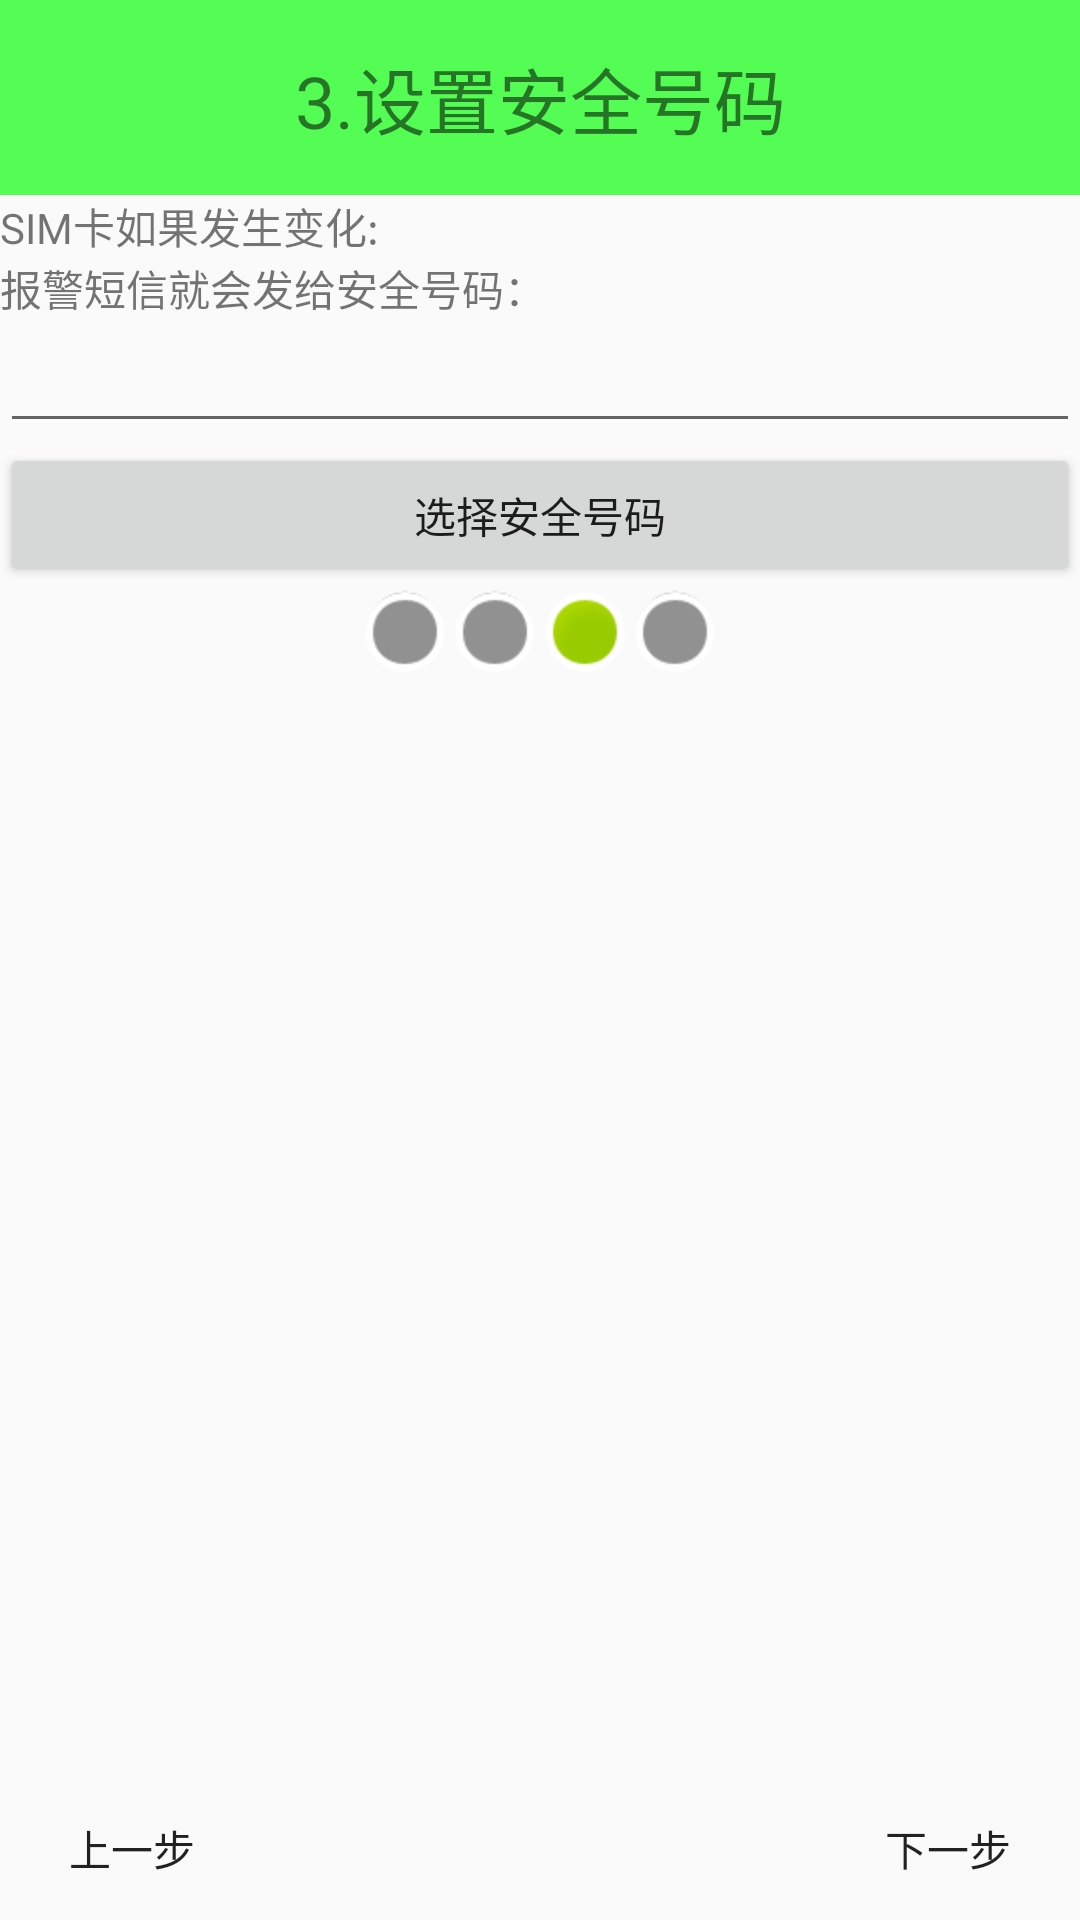

This screen was rendered from an Android layout file. Write that file and the resources it references.
<!-- AndroidManifest.xml: application theme AppTheme -->
<!-- res/layout/activity_setup3.xml -->
<?xml version="1.0" encoding="utf-8"?>
<LinearLayout xmlns:android="http://schemas.android.com/apk/res/android"
    android:layout_width="match_parent"
    android:layout_height="match_parent"
    android:orientation="vertical">

    <TextView
        style="@style/tv_tile"
        android:text="3.设置安全号码" />

    <TextView
        android:layout_width="fill_parent"
        android:layout_height="wrap_content"
        android:text="SIM卡如果发生变化:" />

    <TextView
        android:layout_width="fill_parent"
        android:layout_height="wrap_content"
        android:text="报警短信就会发给安全号码：" />

    <EditText
        android:id="@+id/et_setup3_safenumber"
        android:inputType="phone"
        android:layout_width="match_parent"
        android:layout_height="wrap_content" />

    <Button
        android:onClick="selectSafeNumber"
        android:layout_width="fill_parent"
        android:layout_height="wrap_content"
        android:text="选择安全号码" />


    <LinearLayout
        android:layout_width="wrap_content"
        android:layout_height="wrap_content"
        android:layout_gravity="center_horizontal"
        android:orientation="horizontal">

        <View
            android:layout_width="30dip"
            android:layout_height="30dip"
            android:background="@android:drawable/presence_invisible" />

        <View
            android:layout_width="30dip"
            android:layout_height="30dip"
            android:background="@android:drawable/presence_invisible" />

        <View
            android:layout_width="30dip"
            android:layout_height="30dip"
            android:background="@android:drawable/presence_online" />

        <View
            android:layout_width="30dip"
            android:layout_height="30dip"
            android:background="@android:drawable/presence_invisible" />

    </LinearLayout>

    <RelativeLayout
        android:layout_width="fill_parent"
        android:layout_height="fill_parent">

        <ImageView
            android:layout_width="wrap_content"
            android:layout_height="wrap_content"
            android:layout_centerInParent="true"
            android:src="@drawable/phone" />

        <Button
            android:onClick="prev"
            android:layout_width="wrap_content"
            android:layout_height="wrap_content"
            android:layout_alignParentBottom="true"
            android:layout_alignParentLeft="true"
            android:background="@drawable/bt_selector"
            android:text="上一步" />

        <Button
            android:onClick="next"
            android:layout_width="wrap_content"
            android:layout_height="wrap_content"
            android:layout_alignParentBottom="true"
            android:layout_alignParentRight="true"
            android:background="@drawable/bt_selector"
            android:text="下一步" />
    </RelativeLayout>
</LinearLayout>
<!-- resources referenced by this layout -->
<resources>
  <!-- drawable bt_selector (drawable) -->
  <?xml version="1.0" encoding="utf-8"?>
  <selector xmlns:android="http://schemas.android.com/apk/res/android">
      
      <item android:state_pressed="true"
          android:drawable="@drawable/btn_green_pressed9"></item>
      <item android:state_pressed="false"
          android:drawable="@drawable/btn_green_normal9"></item>
  </selector>
  <style name="tv_tile">
          <item name="android:layout_width">fill_parent</item>
          <item name="android:layout_height">65dp</item>
          <item name="android:textSize">24sp</item>
          <item name="android:gravity">center</item>
          <item name="android:background">#aa00ff00</item>
      </style>
  <style name="AppTheme" parent="Theme.AppCompat.Light.DarkActionBar">
          
          <item name="colorPrimary">@color/colorPrimary</item>
          <item name="colorPrimaryDark">@color/colorPrimaryDark</item>
          <item name="colorAccent">@color/colorAccent</item>
      </style>
  <color name="colorPrimary">#3F51B5</color>
  <color name="colorPrimaryDark">#303F9F</color>
  <color name="colorAccent">#FF4081</color>
</resources>
